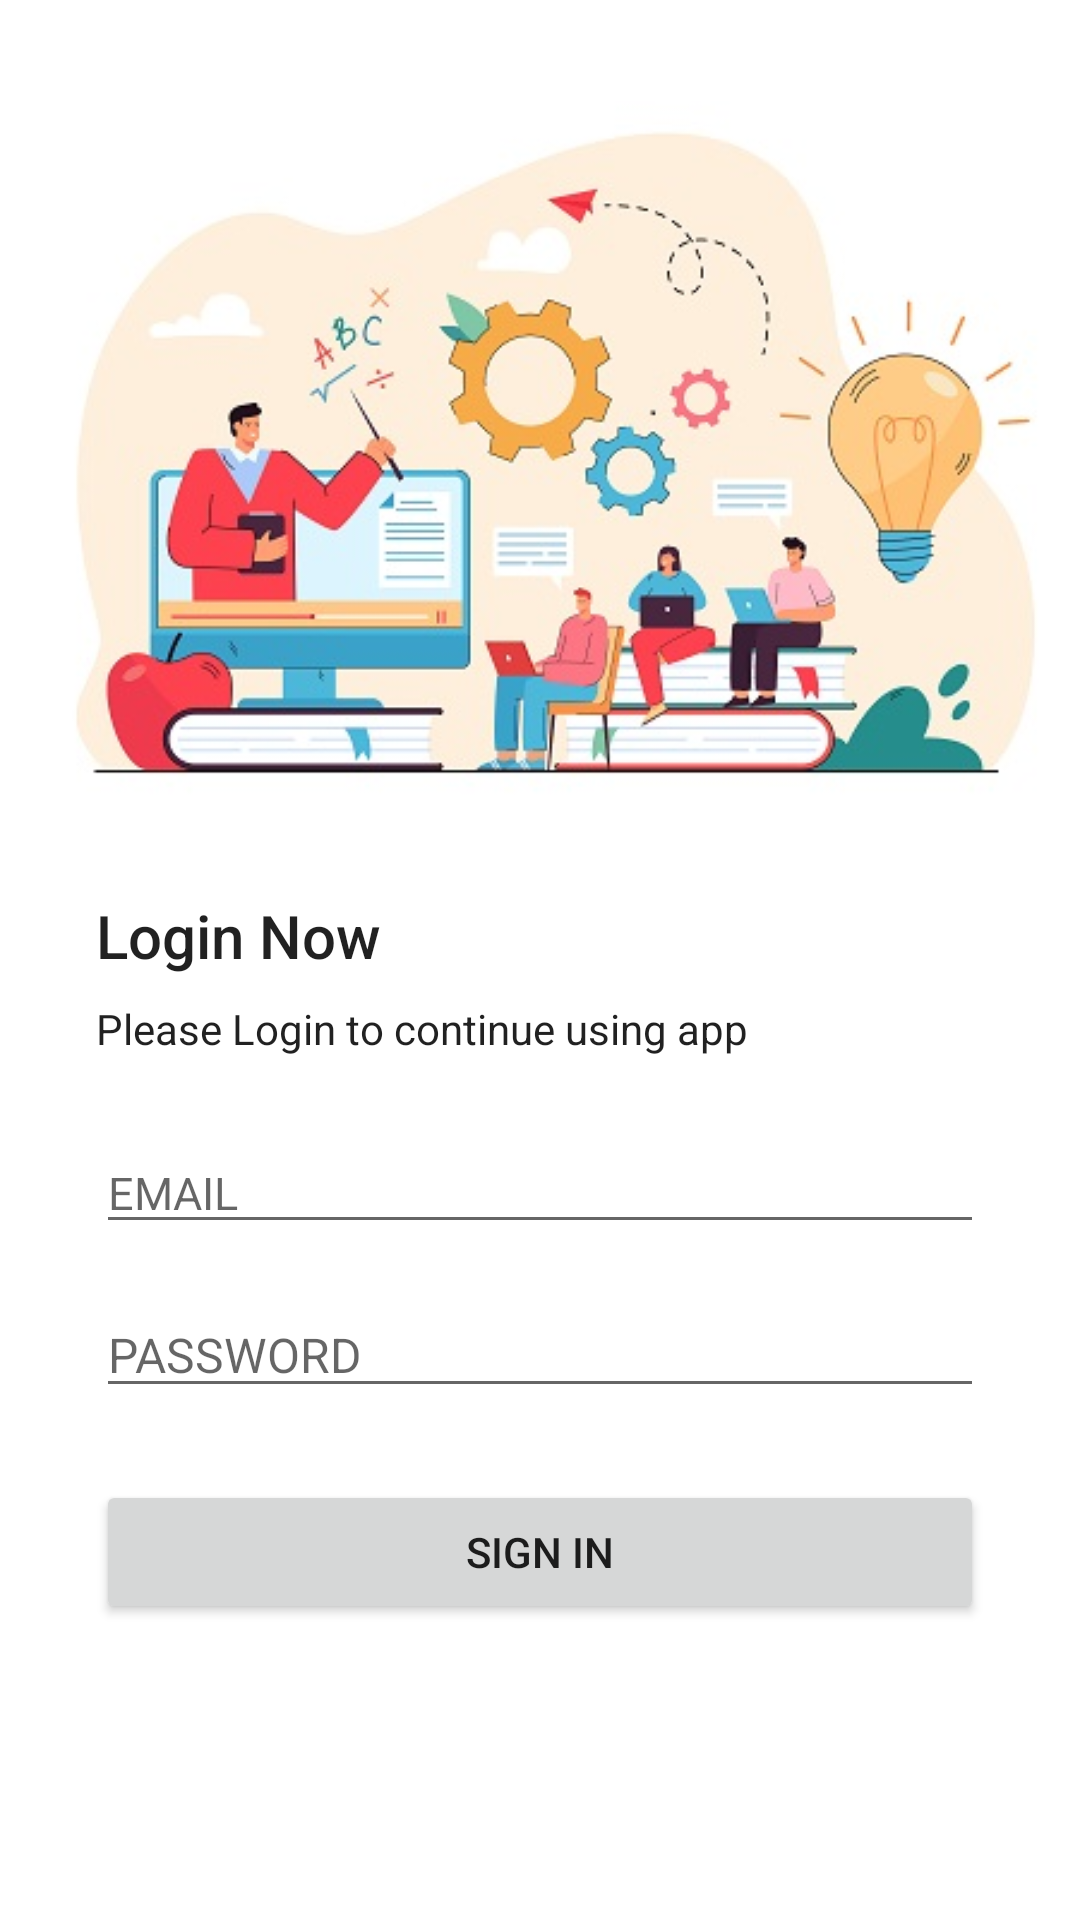

Produce the Android XML layout that renders to this screen, including the resource entries it uses.
<!-- AndroidManifest.xml: application theme Theme.Bcd -->
<!-- res/layout/activity_sign_in.xml -->
<?xml version="1.0" encoding="utf-8"?>
<androidx.constraintlayout.widget.ConstraintLayout xmlns:android="http://schemas.android.com/apk/res/android"
    xmlns:app="http://schemas.android.com/apk/res-auto"
    xmlns:tools="http://schemas.android.com/tools"
    android:layout_width="match_parent"
    android:layout_height="match_parent"
    tools:context=".Activity.SignUpActivity">

    <LinearLayout
        android:layout_width="match_parent"
        android:layout_height="match_parent"
        android:layout_marginTop="200dp"
        android:orientation="vertical"
        app:layout_constraintBottom_toBottomOf="parent"
        app:layout_constraintTop_toTopOf="parent"
        tools:layout_editor_absoluteX="42dp"
        android:gravity="center_vertical"
        android:paddingStart="32dp"
        android:paddingEnd="32dp">

        <TextView
            style="@style/TextAppearance.AppCompat.Title"
            android:layout_width="match_parent"
            android:layout_height="wrap_content"
            android:text="Login Now" />

        <TextView
            style="@style/TextAppearance.AppCompat.Body1"
            android:layout_width="wrap_content"
            android:layout_height="wrap_content"
            android:layout_marginTop="8dp"
            android:text="Please Login to continue using app " />

        <EditText
            android:id="@+id/LoginEmailAddress"
            android:layout_width="match_parent"
            android:layout_height="wrap_content"
            android:layout_marginTop="25dp"
            android:hint="EMAIL"
            android:textSize="15sp"
            android:ems="10"
            android:inputType="textEmailAddress" />

        <EditText
            android:id="@+id/LoginPassword"
            android:layout_width="match_parent"
            android:layout_height="wrap_content"
            android:layout_marginTop="16dp"
            android:hint="PASSWORD"
            android:textSize="16sp"
            android:ems="10"
            android:inputType="textPassword" />

        <Button
            android:id="@+id/LoginButton"
            android:layout_marginTop="24dp"
            android:layout_width="match_parent"
            android:layout_height="wrap_content"
            android:text="Sign In" />
    </LinearLayout>

    <ImageView
        android:id="@+id/imageView4"
        android:layout_width="wrap_content"
        android:layout_height="wrap_content"
        android:layout_marginTop="4dp"
        app:layout_constraintEnd_toEndOf="parent"
        app:layout_constraintHorizontal_bias="0.0"
        app:layout_constraintStart_toStartOf="parent"
        app:layout_constraintTop_toTopOf="parent"
        app:srcCompat="@drawable/students" />
</androidx.constraintlayout.widget.ConstraintLayout>
<!-- resources referenced by this layout -->
<resources>
  <!-- drawable students: jpg bitmap (drawable, 60895 bytes) -->
  <style name="Theme.Bcd" parent="Theme.MaterialComponents.DayNight.DarkActionBar">
          
          
          
          <item name="colorPrimary">@color/purple_500</item>
          <item name="colorPrimaryVariant">@color/purple_700</item>
          <item name="colorOnPrimary">@color/white</item>
          
          <item name="colorSecondary">@color/teal_200</item>
          <item name="colorSecondaryVariant">@color/teal_700</item>
          <item name="colorOnSecondary">@color/black</item>
          
          <item name="android:statusBarColor" tools:targetApi="l">?attr/colorPrimaryVariant</item>
          
      </style>
  <color name="purple_500">#FF6200EE</color>
  <color name="purple_700">#FF3700B3</color>
  <color name="white">#FFFFFFFF</color>
  <color name="teal_200">#FF03DAC5</color>
  <color name="teal_700">#FF018786</color>
  <color name="black">#FF000000</color>
</resources>
